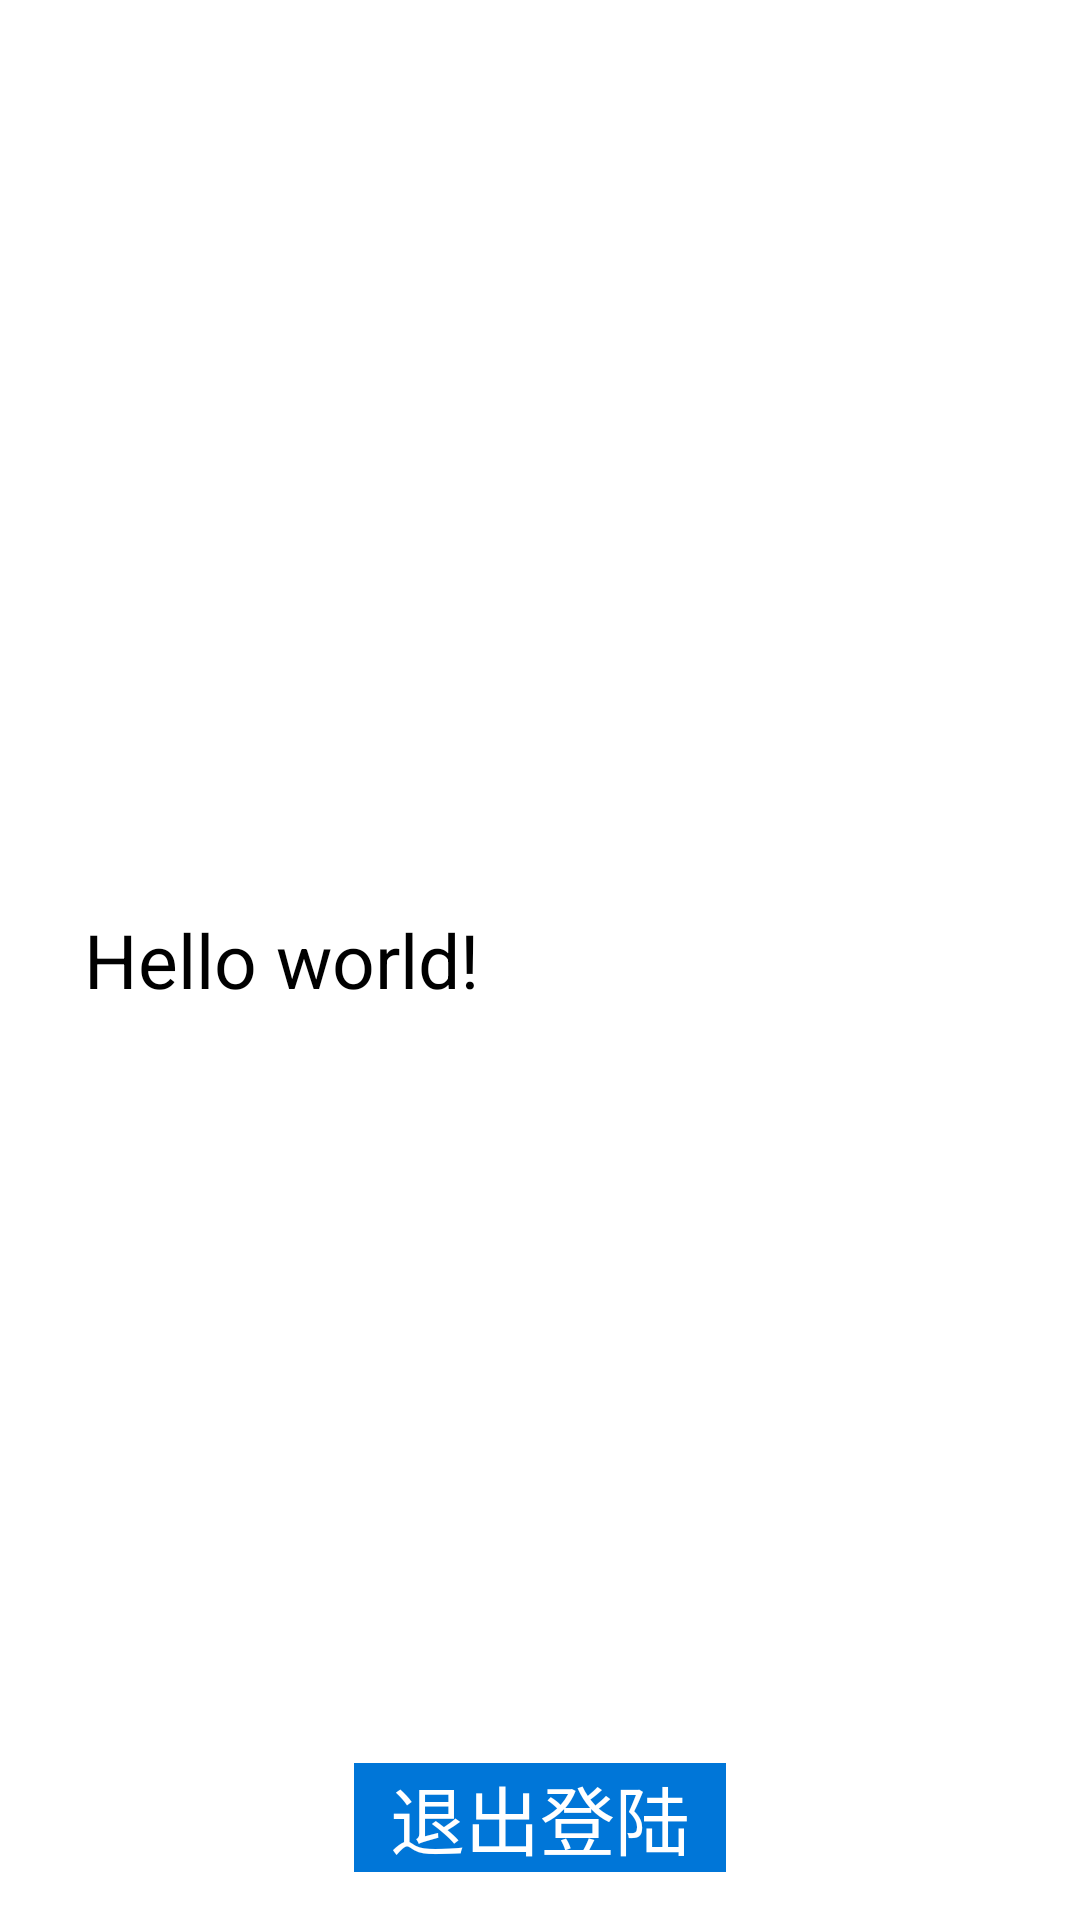

Reconstruct the res/layout file that produces this screen, plus the resources it refers to.
<!-- AndroidManifest.xml: application theme mystyle -->
<!-- res/layout/activity_user.xml -->
<RelativeLayout xmlns:android="http://schemas.android.com/apk/res/android"
    xmlns:tools="http://schemas.android.com/tools" android:layout_width="match_parent"
    android:layout_height="match_parent" android:paddingLeft="@dimen/activity_horizontal_margin"
    android:paddingRight="@dimen/activity_horizontal_margin"
    android:paddingTop="@dimen/activity_vertical_margin"
    android:paddingBottom="@dimen/activity_vertical_margin"

    android:background="#FFFFFF"
    tools:context="com.example.administrator.freshapp.UserActivity">

    <TextView android:text="@string/hello_world" android:layout_width="match_parent"
        android:layout_height="wrap_content"
        android:id="@+id/userData"
        android:layout_centerVertical="true"
        android:paddingLeft="12dp"
        android:paddingRight="12dp"
        android:textColor="#000000"
        android:layout_centerHorizontal="true"
        android:textSize="25sp"/>
    <Button
        android:layout_width="wrap_content"
        android:layout_height="wrap_content"
        android:text="退出登陆"
        android:textColor="#ffffff"
        android:id="@+id/getOut"
        android:onClick="getOut"
        android:textSize="25sp"
        android:background="#0076D8"
        android:paddingLeft="12dp"
        android:paddingRight="12dp"
        android:layout_alignParentBottom="true"
        android:layout_centerHorizontal="true" />

</RelativeLayout>
<!-- resources referenced by this layout -->
<resources>
  <dimen name="activity_horizontal_margin">16dp</dimen>
  <dimen name="activity_vertical_margin">16dp</dimen>
  <string name="hello_world" tools:ignore="MissingTranslation">Hello world!</string>
  <style name="mystyle" parent="android:Theme">
          <item name="android:windowTitleSize">50dp</item>
          <item name="android:windowIsTranslucent">true</item>
  
          <item name="android:windowTitleBackgroundStyle">@style/CustomWindowTitleBackground</item>
      </style>
  <style name="CustomWindowTitleBackground">
          <item name="android:background">#0076d8</item>
      </style>
</resources>
